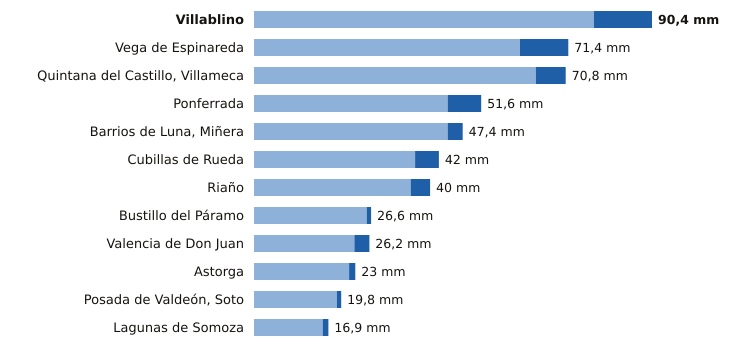

Source data for this figure (header and first rows):
estacion, provincia, indicativo, mm_6_dias_anteriores, mm_hoy, mm_7_dias, horas_de_hoy
Villablino, León, 1541B, 77.2, 13.2, 90.4, 20
Vega de Espinareda, León, 1561I, 60.4, 11.0, 71.4, 20
Quintana del Castillo, Villameca, León, 2728B, 64.0, 6.8, 70.8, 20
Ponferrada, León, 1549, 44.0, 7.6, 51.6, 21
Barrios de Luna, Miñera, León, 2701D, 44.0, 3.4, 47.4, 19
Cubillas de Rueda, León, 2626Y, 36.6, 5.4, 42.0, 19
Riaño, León, 2624C, 35.6, 4.4, 40.0, 18
Bustillo del Páramo, León, 2742R, 25.6, 1.0, 26.6, 19
Valencia de Don Juan, León, 2664B, 22.8, 3.4, 26.2, 20
Astorga, León, 2734D, 21.6, 1.4, 23.0, 21
Posada de Valdeón, Soto, León, 1178Y, 18.8, 1.0, 19.8, 21
Lagunas de Somoza, León, 2737E, 15.6, 1.3, 16.9, 21
